Run: headless pygame with SDL's dummy video driver; simulated clock (each Clock.tick advances the game by its frame time, no real sleeping); random seed 0; keys injected as events and as key.get_pressed() state; no mouse input.
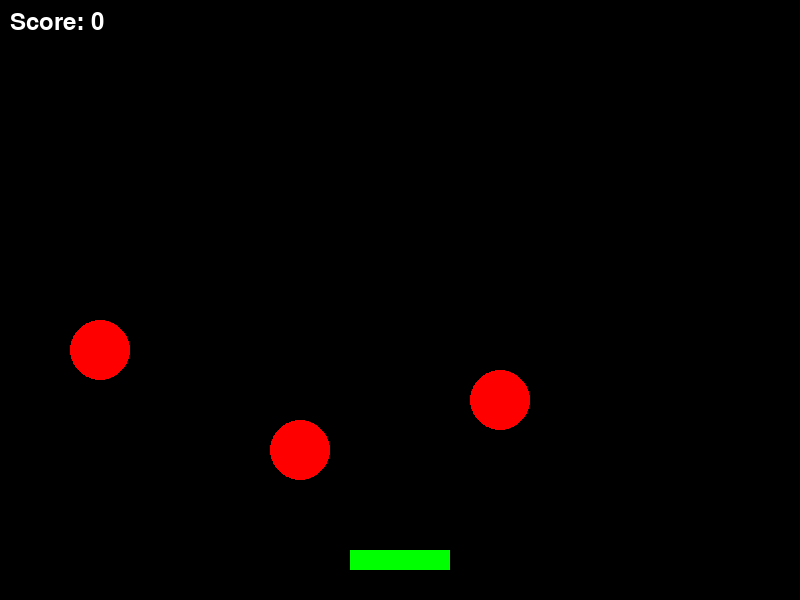
Frame 1 of 4 · flips 1–60 · no input
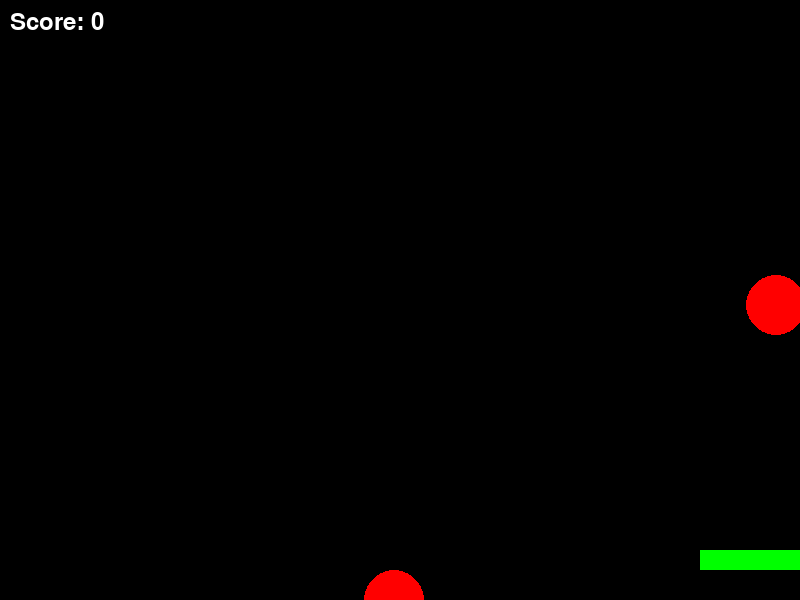
Frame 2 of 4 · flips 61–180 · tapped SPACE, RETURN · held RIGHT (→), D
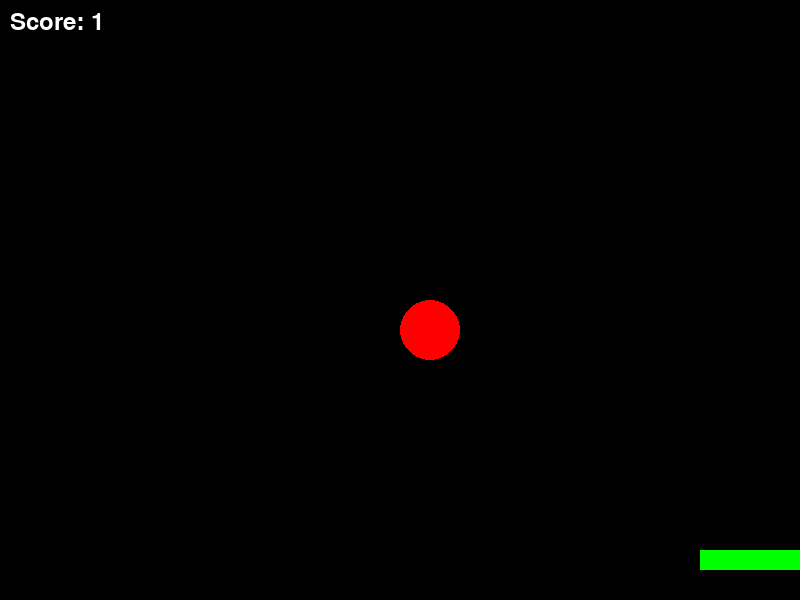
Frame 3 of 4 · flips 181–300 · held DOWN (↓), S
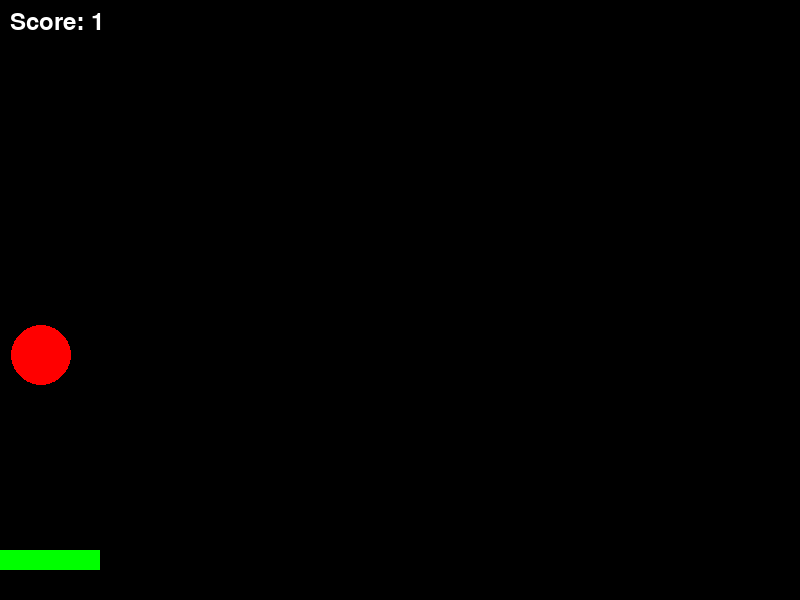
Frame 4 of 4 · flips 301–420 · held LEFT (←), A, UP (↑), W

The pygame program that drew these frames:

import pygame
import random

# Initialize Pygame
pygame.init()

# Screen dimensions and setup
screen_width, screen_height = 800, 600
screen = pygame.display.set_mode((screen_width, screen_height))
pygame.display.set_caption("Falling Circles Game")

# Define colors
background_color = (0, 0, 0)  # Black
circle_color = (255, 0, 0)  # Red for falling circles

# Frame rate control
clock = pygame.time.Clock()

# List to store circle positions
circles = []

# Add some initial falling circles
circles.append([100, 50])
circles.append([300, 150])
circles.append([500, 100])

# Player setup
player_width, player_height = 100, 20  # Rectangle dimensions
player_x = (screen_width - player_width) // 2  # Center horizontally
player_y = screen_height - 50  # Near the bottom of the screen
player_speed = 10  # Speed of movement
player_color = (0, 255, 0)  # Green
player_rect = pygame.Rect(player_x, player_y, player_width, player_height)  # Create the rectangle

# Scoring and difficulty variables
player_score = 0
winning_score = 10
fall_speed = 5
spawn_timer = 0
max_circles = 20

# Font for displaying text
font = pygame.font.Font(None, 36)

# Main game loop
running = True
while running:
    # Handle events
    for event in pygame.event.get():
        if event.type == pygame.QUIT:
            running = False

        # Add a new circle when the spacebar is pressed
        elif event.type == pygame.KEYDOWN:
            if event.key == pygame.K_SPACE:
                new_x = random.randint(0, screen_width)  # Random x-position
                new_y = 0  # Start at the top of the screen
                circles.append([new_x, new_y])  # Add the new circle to the list

    # Handle player movement
    keys = pygame.key.get_pressed()  # Check for key presses
    if keys[pygame.K_LEFT] and player_rect.x > 0:  # Move left
        player_rect.x -= player_speed
    if keys[pygame.K_RIGHT] and player_rect.x < screen_width - player_width:  # Move right
        player_rect.x += player_speed

    # Increment the spawn timer
    spawn_timer += 1

    # Spawn new circles more frequently as the score increases
    spawn_delay = max(30, 120 - player_score * 5)  # Minimum delay of 30 frames
    if spawn_timer >= spawn_delay:
        new_x = random.randint(0, screen_width)
        new_y = 0
        circles.append([new_x, new_y])
        spawn_timer = 0  # Reset the timer

    # Limit the number of circles on the screen
    if len(circles) > max_circles:
        circles.pop(0)  # Remove the oldest circle

    # Gradually increase the falling speed based on score
    fall_speed = 5 + player_score // 2

    # Update the position of each circle to make them fall
    for circle in circles:
        circle[1] += fall_speed

    # Check for collisions between the player and circles
    for circle in circles[:]:  # Iterate over a copy of the list
        circle_rect = pygame.Rect(circle[0] - 15, circle[1] - 15, 30, 30)  # Create a rectangle around the circle
        if player_rect.colliderect(circle_rect):  # Check for collision
            circles.remove(circle)  # Remove the circle
            player_color = (255, 0, 0)  # Change the player color to red
            player_score += 1  # Increase the score by 1

            # Check if the player has won
            if player_score >= winning_score:
                # Display a winning message
                win_text = font.render("You Win!", True, (0, 255, 0))  # Green winning text
                screen.fill(background_color)  # Clear the screen
                screen.blit(win_text, (screen_width // 2 - 100, screen_height // 2 - 20))  # Center the text
                pygame.display.flip()  # Update the screen
                pygame.time.wait(3000)  # Wait 3 seconds
                running = False  # End the game loop

    # Fill the screen with the background color
    screen.fill(background_color)

    # Draw each circle
    for circle in circles:
        x, y = circle  # Get the x and y positions
        pygame.draw.circle(screen, circle_color, (x, y), 30)  # Draw the circle

    # Draw the player rectangle
    pygame.draw.rect(screen, player_color, player_rect)

    # Display the player's score
    score_text = font.render(f"Score: {player_score}", True, (255, 255, 255))
    screen.blit(score_text, (10, 10))

    # Reset player color to green after each frame
    if player_color == (255, 0, 0):
        player_color = (0, 255, 0)

    # Update the display
    pygame.display.flip()

    # Limit the frame rate to 60 FPS
    clock.tick(60)

pygame.quit()
